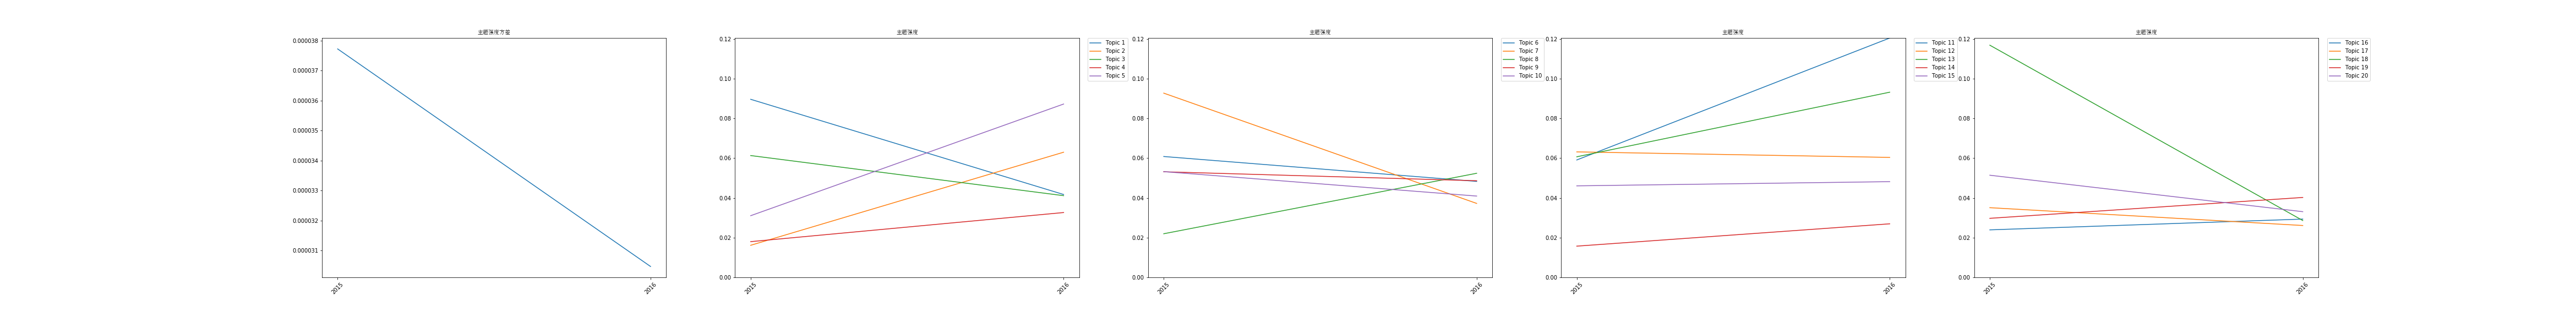

Data behind this chart, as committed beside it:
time, 0, 1, 2, 3, 4, 5, 6, 7, 8, 9, 10, 11, 12, 13, 14, 15, 16, 17, 18, 19, var
2015, 0.08965, 0.01616, 0.06133, 0.01799, 0.03105, 0.06085, 0.09275, 0.02196, 0.05316, 0.05324, 0.05911, 0.06317, 0.06071, 0.01572, 0.04608, 0.02392, 0.03509, 0.1169, 0.02973, 0.05143, 3.771841716755073e-05
2016, 0.04172, 0.06301, 0.04114, 0.03264, 0.08727, 0.04832, 0.03724, 0.05241, 0.04865, 0.04094, 0.1205, 0.0604, 0.09323, 0.02696, 0.04819, 0.02934, 0.02612, 0.02863, 0.04024, 0.03307, 3.0467502135023626e-05
